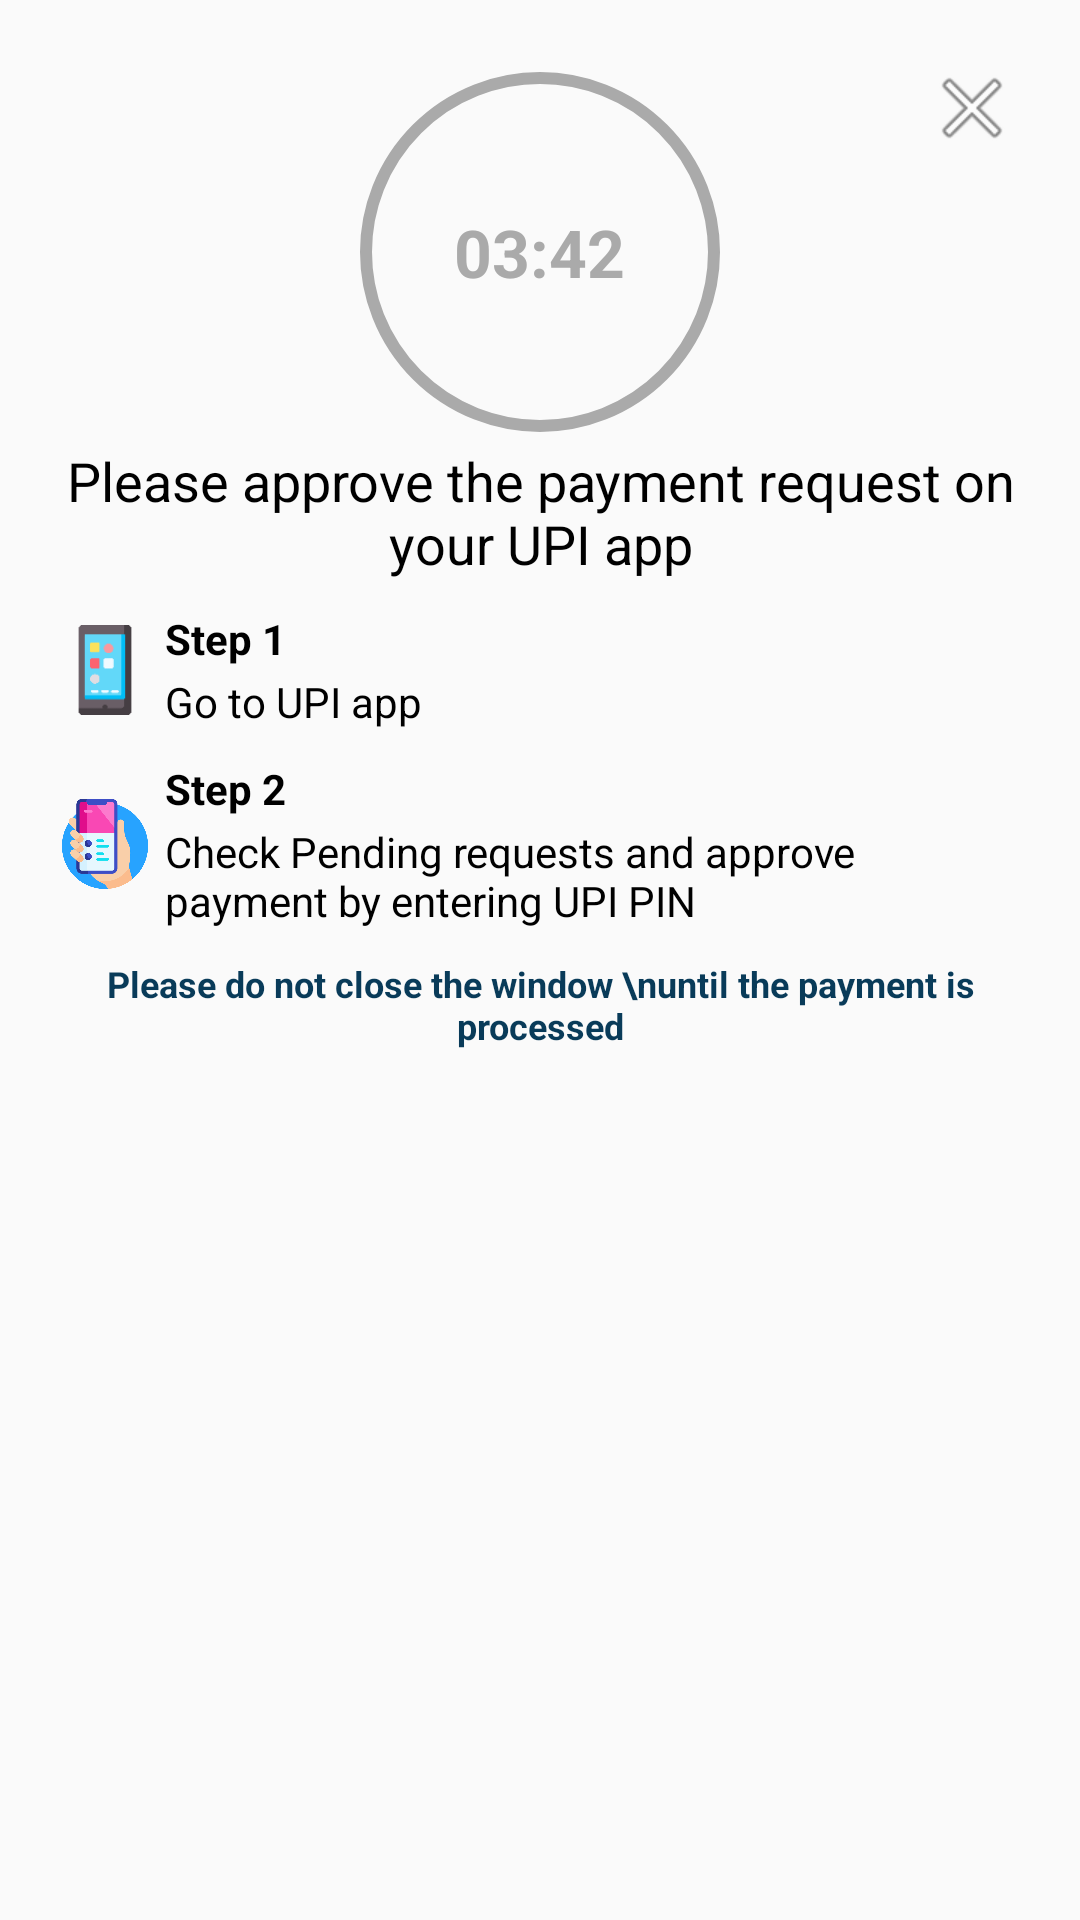

Reconstruct the res/layout file that produces this screen, plus the resources it refers to.
<!-- AndroidManifest.xml: application theme AppTheme -->
<!-- res/layout/upi_polling_dialog.xml -->
<?xml version="1.0" encoding="utf-8"?>
<LinearLayout xmlns:android="http://schemas.android.com/apk/res/android"
    xmlns:app="http://schemas.android.com/apk/res-auto"
    android:layout_width="match_parent"
    android:layout_height="wrap_content"
    android:orientation="vertical"
    android:padding="20dp">

    <RelativeLayout
        android:layout_width="match_parent"
        android:layout_height="wrap_content">

        <com.google.android.material.progressindicator.CircularProgressIndicator
            android:id="@+id/ci_progress_indicator"
            android:layout_width="wrap_content"
            android:layout_height="wrap_content"
            android:layout_centerHorizontal="true"
            android:progress="00"
            app:indicatorColor="@android:color/black"
            app:indicatorSize="120dp"
            app:trackColor="@android:color/darker_gray" />

        <TextView
            android:id="@+id/tv_progressText"
            android:layout_width="wrap_content"
            android:layout_height="wrap_content"
            android:layout_centerInParent="true"
            android:layout_marginTop="30dp"
            android:textStyle="bold"
            android:textColor="@android:color/darker_gray"
            android:textAppearance="?android:attr/textAppearanceLarge"
            android:text="03:42" />
        <androidx.appcompat.widget.AppCompatImageView
            android:id="@+id/iv_close"
            android:layout_width="wrap_content"
            android:layout_height="wrap_content"
            android:layout_alignParentEnd="true"
            android:src="@android:drawable/ic_menu_close_clear_cancel"/>
    </RelativeLayout>

    <TextView
        android:layout_width="wrap_content"
        android:layout_height="wrap_content"
        android:textColor="@android:color/black"
        android:gravity="center"
        android:textAppearance="?android:attr/textAppearanceMedium"
        android:text="Please approve the payment request on your UPI app"/>

<RelativeLayout
    android:layout_width="match_parent"
    android:layout_height="wrap_content"
    android:layout_marginTop="10dp">
    <androidx.appcompat.widget.AppCompatImageView
        android:id="@+id/iv_smartphone"
        android:layout_width="30dp"
        android:layout_height="30dp"
        android:layout_marginEnd="5dp"
        android:layout_centerVertical="true"
        android:background="@drawable/smartphone"/>
    <TextView
        android:id="@+id/tv_step1"
        android:layout_width="wrap_content"
        android:layout_height="wrap_content"
        android:text="Step 1"
        android:textColor="@android:color/black"
        android:textStyle="bold"
        android:layout_toRightOf="@+id/iv_smartphone"/>
    <TextView
        android:id="@+id/tv_step1_value"
        android:layout_width="wrap_content"
        android:layout_height="wrap_content"
        android:text="Go to UPI app"
        android:layout_marginTop="2dp"
        android:textColor="@android:color/black"
        android:layout_toRightOf="@+id/iv_smartphone"
        android:layout_below="@+id/tv_step1"/>
</RelativeLayout>
    <RelativeLayout
        android:layout_width="match_parent"
        android:layout_height="wrap_content"
        android:layout_marginTop="10dp">
        <androidx.appcompat.widget.AppCompatImageView
            android:id="@+id/iv_smartphone_with_hand"
            android:layout_width="30dp"
            android:layout_height="30dp"
            android:layout_marginEnd="5dp"
            android:layout_centerVertical="true"
            android:background="@drawable/smartphone_with_hand"/>
        <TextView
            android:id="@+id/tv_step2"
            android:layout_width="wrap_content"
            android:layout_height="wrap_content"
            android:text="Step 2"
            android:textColor="@android:color/black"
            android:textStyle="bold"
            android:layout_toRightOf="@+id/iv_smartphone_with_hand"/>
        <TextView
            android:id="@+id/tv_step2_value"
            android:layout_width="wrap_content"
            android:layout_height="wrap_content"
            android:text="Check Pending requests and approve payment by entering UPI PIN"
            android:layout_marginTop="2dp"
            android:textColor="@android:color/black"
            android:layout_toRightOf="@+id/iv_smartphone_with_hand"
            android:layout_below="@+id/tv_step2"/>
    </RelativeLayout>
    <TextView
        android:layout_width="wrap_content"
        android:layout_height="wrap_content"
        android:textColor="#093B59"
        android:gravity="center"
        android:textStyle="bold"
        android:layout_marginTop="10dp"
        android:textSize="12sp"
        android:layout_gravity="center"
        android:text="Please do not close the window \nuntil the payment is processed"></TextView>
</LinearLayout>
<!-- resources referenced by this layout -->
<resources>
  <!-- drawable smartphone: png bitmap (drawable, 1518 bytes) -->
  <!-- drawable smartphone_with_hand: png bitmap (drawable, 4085 bytes) -->
  <style name="AppTheme" parent="Theme.AppCompat.Light.NoActionBar">
          
          <item name="colorPrimary">@color/colorPrimary</item>
          <item name="colorPrimaryDark">@color/colorPrimaryDark</item>
          <item name="colorAccent">@color/colorAccent</item>
          <item name="android:windowActionBar">false</item>
          <item name="android:windowNoTitle">true</item>
      </style>
  <color name="colorPrimary">#6200EE</color>
  <color name="colorPrimaryDark">#3700B3</color>
  <color name="colorAccent">#03DAC5</color>
</resources>
